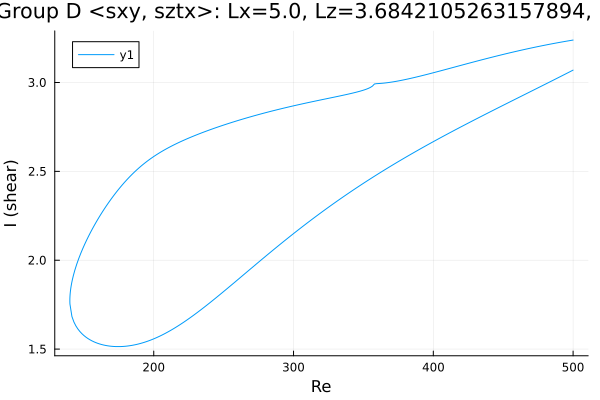

Source data for this figure (header and first rows):
Re, shear
500.0, 3.239
499.6, 3.238
498.2, 3.236
496.8, 3.234
495.4, 3.233
494, 3.231
492.5, 3.229
491.1, 3.227
489.7, 3.225
488.3, 3.223
486.9, 3.221
485.5, 3.218
484.1, 3.216
482.6, 3.214
481.2, 3.212
479.8, 3.21
478.4, 3.208
477, 3.205
475.6, 3.203
474.2, 3.201
472.8, 3.199
471.4, 3.196
470, 3.194
469.6, 3.193
468.2, 3.191
466.8, 3.188
465.4, 3.186
463.9, 3.184
462.5, 3.181
461.1, 3.178
459.7, 3.176
458.3, 3.173
456.9, 3.171
455.5, 3.168
454, 3.166
452.6, 3.163
451.2, 3.16
449.8, 3.157
448.4, 3.155
447, 3.152
445.6, 3.149
444.1, 3.147
442.7, 3.144
441.3, 3.141
439.9, 3.138
438.5, 3.135
437.1, 3.132
435.7, 3.129
434.2, 3.127
432.8, 3.124
431.4, 3.121
430, 3.118
428.6, 3.115
427.2, 3.112
425.8, 3.109
424.3, 3.106
422.9, 3.103
421.5, 3.1
420.1, 3.097
418.7, 3.094
... 520 more rows
